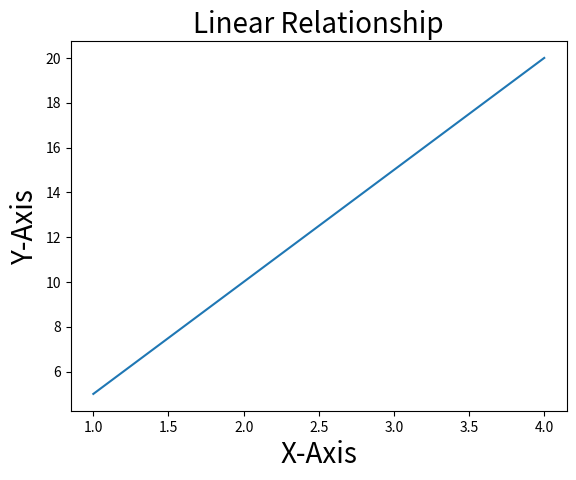

Generate this figure with matplotlib:
import matplotlib.pyplot as plt

plt.plot([1, 2, 3, 4], [5, 10, 15, 20])

plt.title("Linear Relationship", fontsize = 20)
plt.xlabel("X-Axis", fontsize = 20)
plt.ylabel("Y-Axis", fontsize = 20)
plt.show()